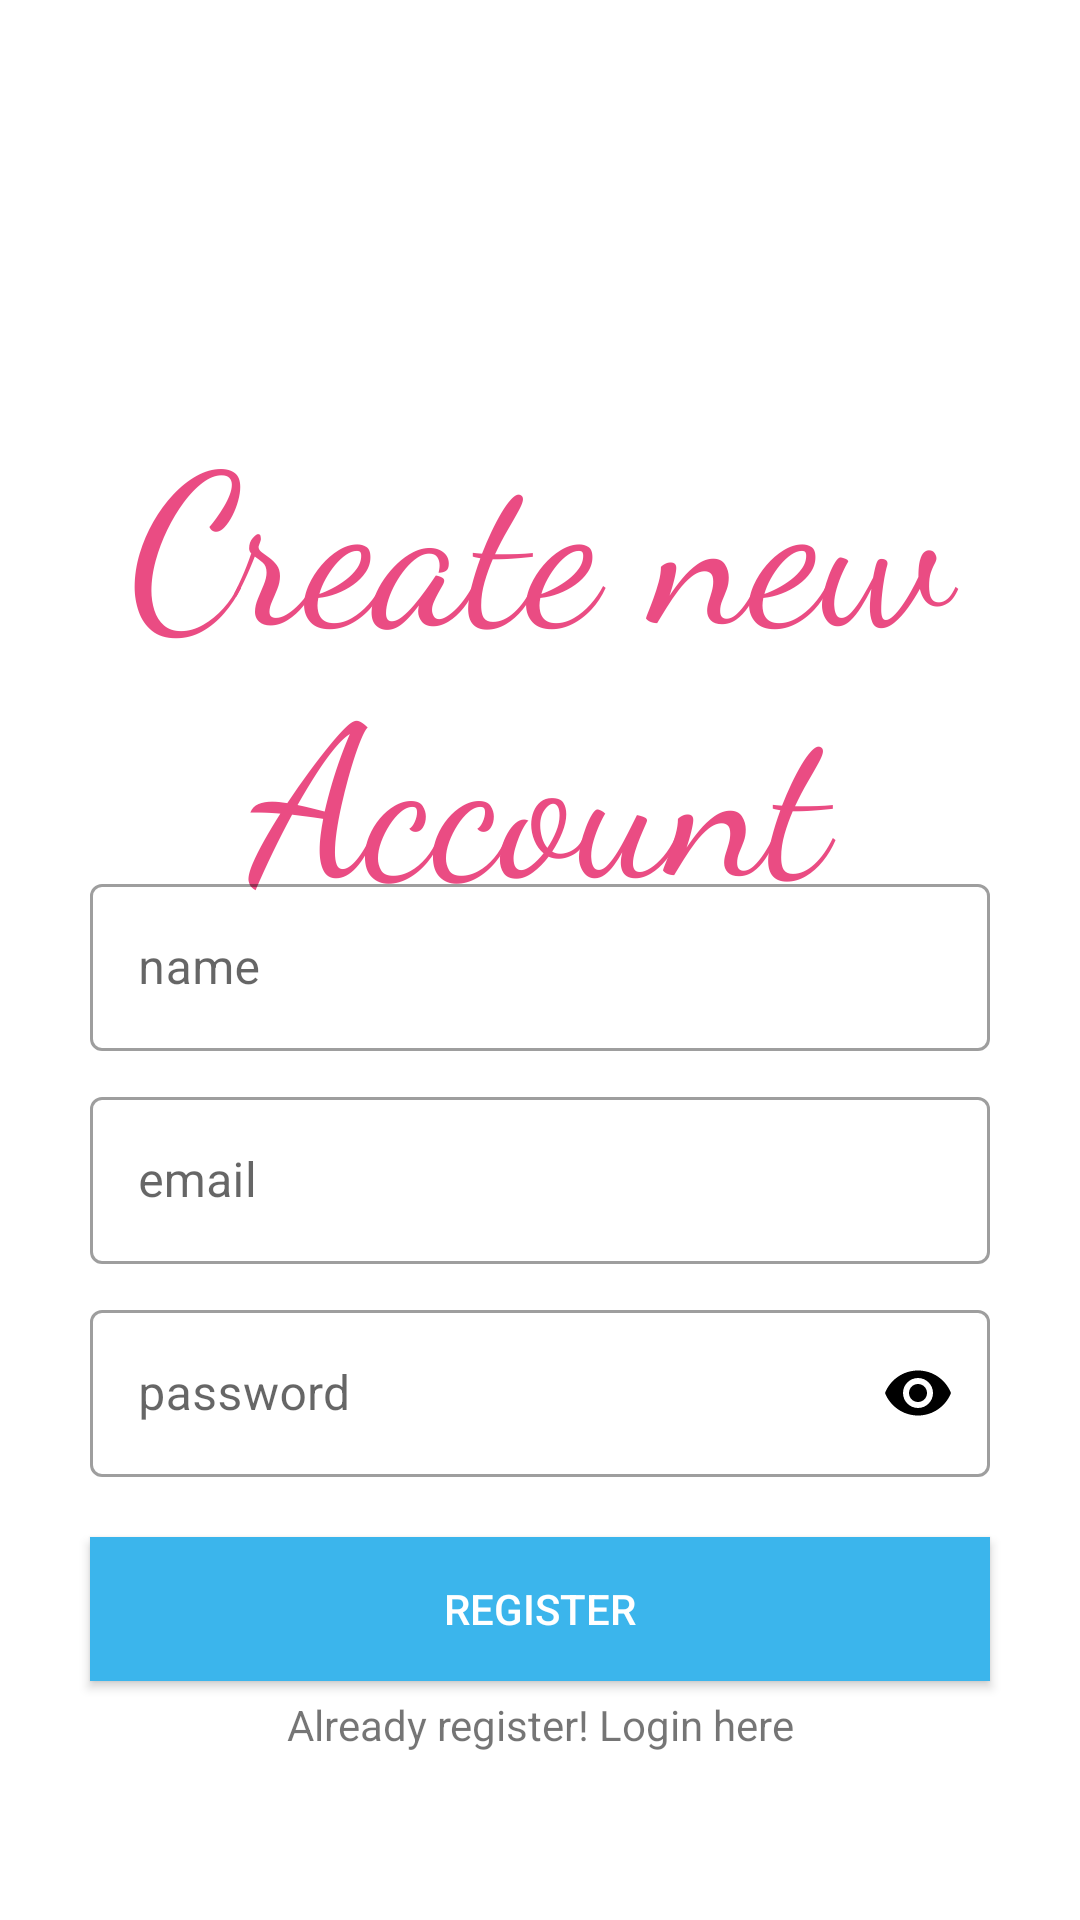

Here is an Android app screen rendered from its layout file. Give the layout XML and the strings, colors and styles it references.
<!-- AndroidManifest.xml: application theme Theme.HaryProject -->
<!-- res/layout/activity_main.xml -->
<?xml version="1.0" encoding="utf-8"?>
<RelativeLayout xmlns:android="http://schemas.android.com/apk/res/android"
    xmlns:app="http://schemas.android.com/apk/res-auto"
    xmlns:tools="http://schemas.android.com/tools"
    android:layout_width="match_parent"
    android:layout_height="match_parent"
    tools:context=".Activities.MainActivity">

    <TextView
        android:id="@+id/textView"
        android:layout_width="match_parent"
        android:layout_height="wrap_content"
        android:layout_marginTop="130dp"
        android:fontFamily="cursive"
        android:gravity="center"
        android:text="Create new Account"
        android:textColor="#EA4C83"
        android:textSize="70dp" />
    <com.google.android.material.textfield.TextInputLayout
        android:layout_width="match_parent"
        android:layout_height="wrap_content"
        style="@style/Widget.MaterialComponents.TextInputLayout.OutlinedBox"
        android:layout_centerInParent="true"
        android:layout_marginLeft="30dp"
        android:layout_marginRight="30dp"
        android:id="@+id/nameLayout">
        <EditText
            android:layout_width="match_parent"
            android:layout_height="wrap_content"
            android:hint="name"
            android:id="@+id/etname"/>
    </com.google.android.material.textfield.TextInputLayout>
    <com.google.android.material.textfield.TextInputLayout
        android:layout_width="match_parent"
        android:layout_height="wrap_content"
        style="@style/Widget.MaterialComponents.TextInputLayout.OutlinedBox"
        android:layout_centerInParent="true"
        android:layout_below="@id/nameLayout"
        android:layout_marginLeft="30dp"
        android:layout_marginRight="30dp"
        android:id="@+id/emailLayout"
        android:layout_marginTop="10dp">
        <EditText
            android:layout_width="match_parent"
            android:layout_height="wrap_content"
            android:hint="email"
            android:id="@+id/etemail"
            android:inputType="textEmailAddress"/>
    </com.google.android.material.textfield.TextInputLayout>
    <com.google.android.material.textfield.TextInputLayout
        android:layout_width="match_parent"
        android:layout_height="wrap_content"
        style="@style/Widget.MaterialComponents.TextInputLayout.OutlinedBox"
        android:layout_below="@id/emailLayout"
        android:layout_marginLeft="30dp"
        android:layout_marginRight="30dp"
        android:id="@+id/passLayout"
        android:layout_marginTop="10dp"
        app:passwordToggleEnabled="true"
        app:passwordToggleTint="#000">

        <EditText
            android:id="@+id/etpass"
            android:layout_width="match_parent"
            android:layout_height="wrap_content"
            android:hint="password"
            android:inputType="textPassword"/>
    </com.google.android.material.textfield.TextInputLayout>
    <Button
        android:layout_width="match_parent"
        android:layout_height="wrap_content"
        android:id="@+id/btnregister"
        android:layout_below="@id/passLayout"
        android:text="Register"
        android:textColor="#fff"
        android:background="#3BB5EC"
        android:layout_marginTop="20dp"
        android:layout_marginLeft="30dp"
        android:layout_marginRight="30dp"/>
    <TextView
        android:layout_width="match_parent"
        android:layout_height="wrap_content"
        android:id="@+id/loginlink"
        android:text="Already register! Login here"
        android:gravity="center_horizontal"
        android:layout_below="@id/btnregister"
        android:layout_marginTop="5dp"/>

</RelativeLayout>
<!-- resources referenced by this layout -->
<resources>
  <style name="Theme.HaryProject" parent="Theme.MaterialComponents.DayNight.DarkActionBar">
          
          <item name="colorPrimary">@color/purple_500</item>
          <item name="colorPrimaryVariant">@color/purple_700</item>
          <item name="colorOnPrimary">@color/white</item>
          
          <item name="colorSecondary">@color/teal_200</item>
          <item name="colorSecondaryVariant">@color/teal_700</item>
          <item name="colorOnSecondary">@color/black</item>
          
          <item name="android:statusBarColor" tools:targetApi="l">?attr/colorPrimaryVariant</item>
          
      </style>
  <!-- not gathered from this repository: default colours our renderer supplied (Android Studio template values) -->
  <color name="purple_500">#FF6200EE</color>
  <color name="purple_700">#FF3700B3</color>
  <color name="teal_200">#FF03DAC5</color>
  <color name="teal_700">#FF018786</color>
  <color name="black">#FF000000</color>
  <color name="white">#FFFFFFFF</color>
</resources>
